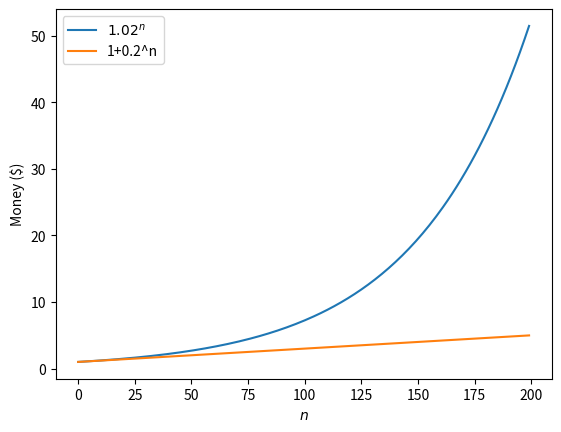

Write the Python code that produced this figure.
import matplotlib.pyplot as plt
import numpy as np

plt.xlabel('$n$')
plt.ylabel('Money ($)')

x = np.arange(200)
plt.plot(x, 1.02 ** x, label='$1.02^n$')
plt.plot(x, 1 + 0.02 * x, label='1+0.2^n')
plt.legend(loc='upper left')
plt.savefig('bernoulli.png')
